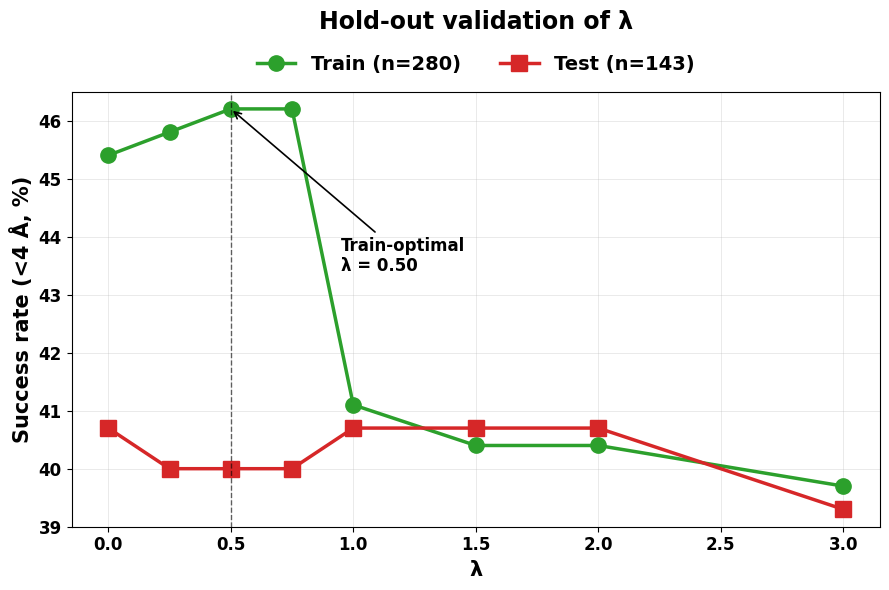

Reproduce this figure in Python.
#!/usr/bin/env python3
"""
fig_holdout_lambda.py — Hold-out validation of λ（图注移到标题下方居中）。
"""
from pathlib import Path

import numpy as np
import matplotlib
import matplotlib.pyplot as plt

matplotlib.rcParams["font.family"] = "Arial"
matplotlib.rcParams["font.sans-serif"] = ["Arial"]
matplotlib.rcParams["font.weight"] = "bold"
matplotlib.rcParams["axes.labelweight"] = "bold"
matplotlib.rcParams["axes.titleweight"] = "bold"
matplotlib.rcParams["axes.unicode_minus"] = False

OUT = Path("results/figs")
OUT.mkdir(parents=True, exist_ok=True)
DPI = 600


def main():
    lam = np.array([0.0, 0.25, 0.5, 0.75, 1.0, 1.5, 2.0, 3.0])
    train = np.array([45.4, 45.8, 46.2, 46.2, 41.1, 40.4, 40.4, 39.7])
    test  = np.array([40.7, 40.0, 40.0, 40.0, 40.7, 40.7, 40.7, 39.3])

    fig, ax = plt.subplots(figsize=(9, 6))

    ax.plot(lam, train, "o-", color="#2ca02c",
            linewidth=2.5, markersize=11, markeredgecolor="#2ca02c",
            label="Train (n=280)")
    ax.plot(lam, test, "s-", color="#d62728",
            linewidth=2.5, markersize=11, markeredgecolor="#d62728",
            label="Test (n=143)")

    # λ = 0.50 竖线 + 注释
    ax.axvline(0.5, color="k", ls="--", lw=1.0, alpha=0.6)
    ax.annotate("Train-optimal\nλ = 0.50",
                xy=(0.5, 46.2), xytext=(0.95, 43.4),
                fontsize=12, fontweight="bold",
                arrowprops=dict(arrowstyle="->", lw=1.2, color="k"))

    ax.set_xlabel("λ", fontsize=15)
    ax.set_ylabel("Success rate (<4 Å, %)", fontsize=15)
    ax.set_title("Hold-out validation of λ", fontsize=17, pad=45)

    # 图注放到标题下方的中间
    ax.legend(fontsize=14, frameon=False, ncol=2,
              loc="lower center", bbox_to_anchor=(0.5, 1.0))

    ax.set_xlim(-0.15, 3.15)
    ax.set_ylim(39, 46.5)
    ax.grid(True, alpha=0.3, lw=0.6)
    for lbl in ax.get_xticklabels() + ax.get_yticklabels():
        lbl.set_fontweight("bold"); lbl.set_fontsize(12)

    fig.tight_layout()
    p = OUT / "fig_holdout_lambda.png"
    fig.savefig(p, dpi=DPI, bbox_inches="tight")
    plt.close(fig)
    print(f"[OK] {p}")


if __name__ == "__main__":
    main()
